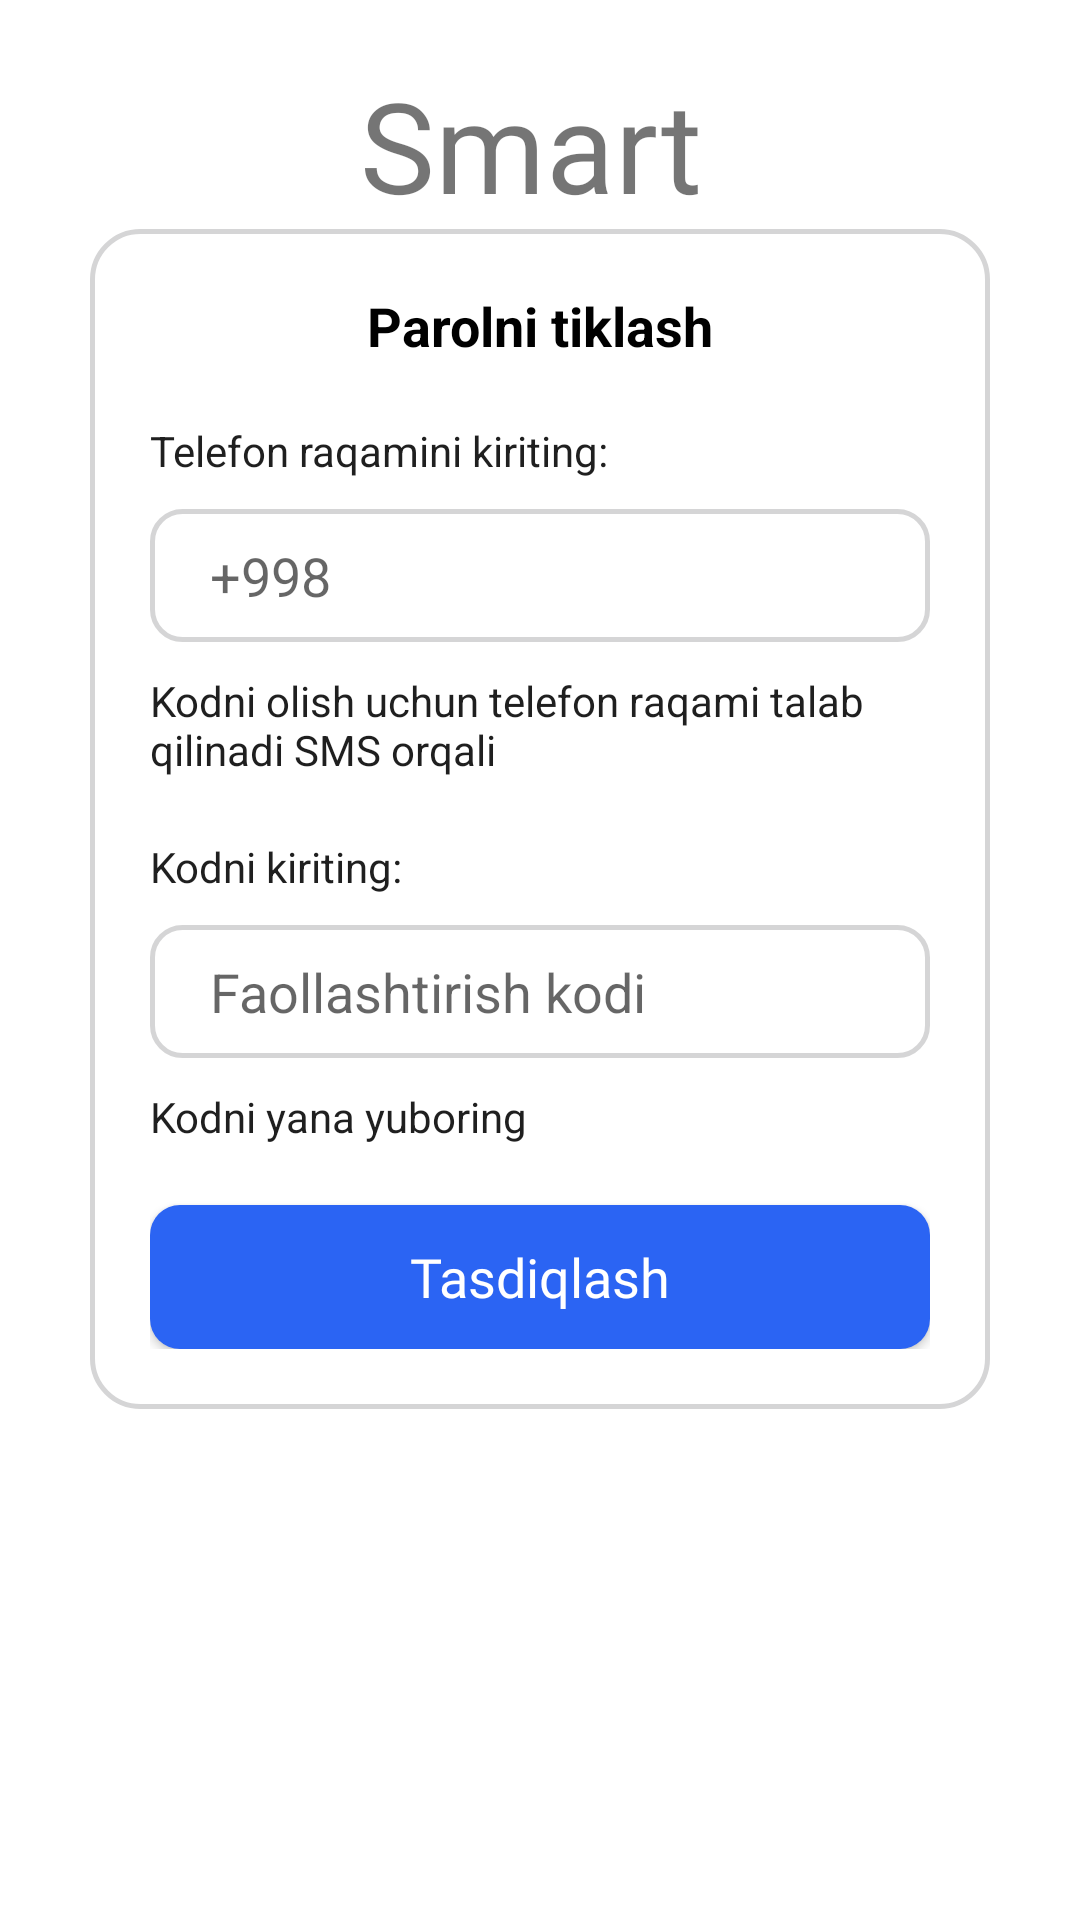

Layout XML and referenced resources for this Android screen:
<!-- AndroidManifest.xml: application theme Theme.SmartjobTimepad -->
<!-- res/layout/fragment_password_recover_check_code.xml -->
<?xml version="1.0" encoding="utf-8"?>
<androidx.constraintlayout.widget.ConstraintLayout xmlns:android="http://schemas.android.com/apk/res/android"
    xmlns:tools="http://schemas.android.com/tools"
    android:layout_width="match_parent"
    android:layout_height="match_parent"
    android:padding="@dimen/pm_20dp"
    xmlns:app="http://schemas.android.com/apk/res-auto"
    tools:context=".login.fragments.paswordreconver.PasswordRecoverCheckCodeFragment">

    <LinearLayout
        android:id="@+id/linearLayout2"
        android:layout_width="wrap_content"
        android:layout_height="wrap_content"
        android:paddingHorizontal="100dp"
        app:layout_constraintEnd_toEndOf="parent"
        app:layout_constraintStart_toStartOf="parent"
        app:layout_constraintTop_toTopOf="parent">

        <TextView
            android:id="@+id/txt"
            android:layout_width="wrap_content"
            android:layout_height="wrap_content"
            android:fontFamily="@font/fonts_jaldi_bold"
            android:maxLines="1"
            android:text="@string/smartjob"
            android:textSize="@dimen/txt_42sp" />
    </LinearLayout>


    <androidx.appcompat.widget.LinearLayoutCompat
        android:id="@+id/linearLayoutCompat2"
        android:layout_width="0dp"
        android:layout_height="wrap_content"
        android:layout_marginHorizontal="@dimen/pm_10dp"
        android:background="@drawable/bg_line_radius"
        android:gravity="center"
        android:maxWidth="100dp"
        android:minWidth="330dp"
        android:orientation="vertical"
        android:padding="@dimen/pm_20dp"
        app:layout_constraintEnd_toEndOf="@+id/linearLayout2"
        app:layout_constraintStart_toStartOf="@+id/linearLayout2"
        app:layout_constraintTop_toBottomOf="@+id/linearLayout2">


        <androidx.appcompat.widget.LinearLayoutCompat
            android:layout_width="match_parent"
            android:layout_height="wrap_content"
            android:orientation="vertical">

            <TextView
                android:layout_width="wrap_content"
                android:layout_height="wrap_content"
                android:layout_gravity="center_horizontal"
                android:text="@string/parolni_tiklash"
                android:textColor="@color/black"
                android:textSize="@dimen/txt_18sp"
                android:textStyle="bold" />



            <TextView
                android:layout_width="wrap_content"
                android:layout_height="wrap_content"
                android:layout_gravity="start"
                android:layout_marginTop="@dimen/pm_20dp"
                android:text="@string/telefon_raqamini_kiriting"
                android:textColor="#1f1f1f" />

            <androidx.appcompat.widget.LinearLayoutCompat
                android:layout_width="match_parent"
                android:layout_height="wrap_content"
                android:layout_marginTop="@dimen/pm_10dp"
                android:background="@drawable/bg_line_radius2"
                android:gravity="center_vertical"
                android:paddingHorizontal="@dimen/pm_10dp">


                <TextView
                    android:padding="@dimen/pm_10dp"
                    android:layout_width="match_parent"
                    android:layout_height="wrap_content"
                    android:backgroundTint="@color/white"
                    android:inputType="phone"
                    android:hint="+998"
                    android:textSize="@dimen/txt_18sp"
                    android:maxLines="1" />

            </androidx.appcompat.widget.LinearLayoutCompat>


            <TextView
                android:layout_width="wrap_content"
                android:layout_height="wrap_content"
                android:layout_gravity="start"
                android:layout_marginTop="@dimen/pm_10dp"
                android:text="@string/kodni_olish_uchun_telefon_raqami_talab_qilinadi_sms_orqali"
                android:textColor="#1f1f1f" />



            <TextView
                android:layout_width="wrap_content"
                android:layout_height="wrap_content"
                android:layout_gravity="start"
                android:layout_marginTop="@dimen/pm_20dp"
                android:text="@string/kodni_kiriting"
                android:textColor="#1f1f1f" />

            <androidx.appcompat.widget.LinearLayoutCompat
                android:layout_width="match_parent"
                android:layout_height="wrap_content"
                android:layout_marginTop="@dimen/pm_10dp"
                android:background="@drawable/bg_line_radius2"
                android:gravity="center_vertical"
                android:paddingHorizontal="@dimen/pm_10dp">


                <EditText
                    android:padding="@dimen/pm_10dp"
                    android:layout_width="match_parent"
                    android:layout_height="wrap_content"
                    android:backgroundTint="@color/white"
                    android:hint="@string/faollashtirish_kodi"
                    android:textSize="@dimen/txt_18sp"
                    android:inputType="number"
                    android:maxLines="1" />

            </androidx.appcompat.widget.LinearLayoutCompat>

            <TextView
                android:layout_width="wrap_content"
                android:layout_height="wrap_content"
                android:layout_gravity="start"
                android:layout_marginTop="@dimen/pm_10dp"
                android:text="@string/kodni_yana_yuboring"
                android:textColor="#1f1f1f" />

            <androidx.appcompat.widget.AppCompatButton
                android:id="@+id/btn_next"
                android:layout_width="match_parent"
                android:layout_height="wrap_content"
                android:layout_marginTop="@dimen/pm_20dp"
                android:background="@drawable/bg_btn_next"
                android:elevation="@dimen/pm_0dp"
                android:fontFamily="@font/fonts_inter2"
                android:text="@string/tasdiqlash"
                android:textAllCaps="false"
                android:textColor="@color/white"
                android:textSize="@dimen/txt_18sp"
                android:textStyle="normal"
                app:elevation="@dimen/pm_0dp" />

        </androidx.appcompat.widget.LinearLayoutCompat>


    </androidx.appcompat.widget.LinearLayoutCompat>


</androidx.constraintlayout.widget.ConstraintLayout>
<!-- resources referenced by this layout -->
<resources>
  <color name="black">#FF000000</color>
  <color name="white">#FFFFFFFF</color>
  <dimen name="pm_0dp">0dp</dimen>
  <dimen name="pm_10dp">10dp</dimen>
  <dimen name="pm_20dp">20dp</dimen>
  <dimen name="txt_18sp">18sp</dimen>
  <dimen name="txt_42sp">42sp</dimen>
  <!-- drawable bg_btn_next (drawable-v24) -->
  <?xml version="1.0" encoding="utf-8"?>
  <selector xmlns:android="http://schemas.android.com/apk/res/android">
      <item >
          <shape>
              <corners android:radius="@dimen/pm_10dp"/>
              <solid android:color="#2b64f3"/>
          </shape>
      </item>
  </selector>
  <!-- drawable bg_line_radius (drawable) -->
  <?xml version="1.0" encoding="utf-8"?>
  <selector xmlns:android="http://schemas.android.com/apk/res/android">
      <item >
          <shape>
              <corners android:radius="16dp"/>
              <stroke android:color="#D5D5D6" android:width="1.5dp"/>
          </shape>
      </item>
  </selector>
  <!-- drawable bg_line_radius2 (drawable-v24) -->
  <?xml version="1.0" encoding="utf-8"?>
  <selector xmlns:android="http://schemas.android.com/apk/res/android">
      <item >
          <shape>
              <corners android:radius="@dimen/pm_10dp"/>
              <stroke android:color="#D5D5D6" android:width="1.5dp"/>
          </shape>
      </item>
  </selector>
  <string name="faollashtirish_kodi">Faollashtirish kodi</string>
  <string name="kodni_kiriting">Kodni kiriting:</string>
  <string name="kodni_olish_uchun_telefon_raqami_talab_qilinadi_sms_orqali">Kodni olish uchun telefon raqami talab qilinadi SMS orqali</string>
  <string name="kodni_yana_yuboring">Kodni yana yuboring</string>
  <string name="parolni_tiklash">Parolni tiklash</string>
  <string name="smartjob">Smartjob</string>
  <string name="tasdiqlash">Tasdiqlash</string>
  <string name="telefon_raqamini_kiriting">Telefon raqamini kiriting:</string>
  <style name="Theme.SmartjobTimepad" parent="Theme.MaterialComponents.Light.NoActionBar">
          
          <item name="colorPrimary">@color/purple_500</item>
          <item name="colorPrimaryVariant">@color/purple_700</item>
          <item name="colorOnPrimary">@color/white</item>
          
          <item name="colorSecondary">@color/teal_200</item>
          <item name="colorSecondaryVariant">@color/teal_700</item>
          <item name="colorOnSecondary">@color/black</item>
          
          <item name="android:statusBarColor">@color/white</item>
          <item name="android:windowLightStatusBar">true</item>
          
      </style>
  <color name="purple_500">#FF6200EE</color>
  <color name="purple_700">#FF3700B3</color>
  <color name="teal_200">#FF03DAC5</color>
  <color name="teal_700">#FF018786</color>
</resources>
